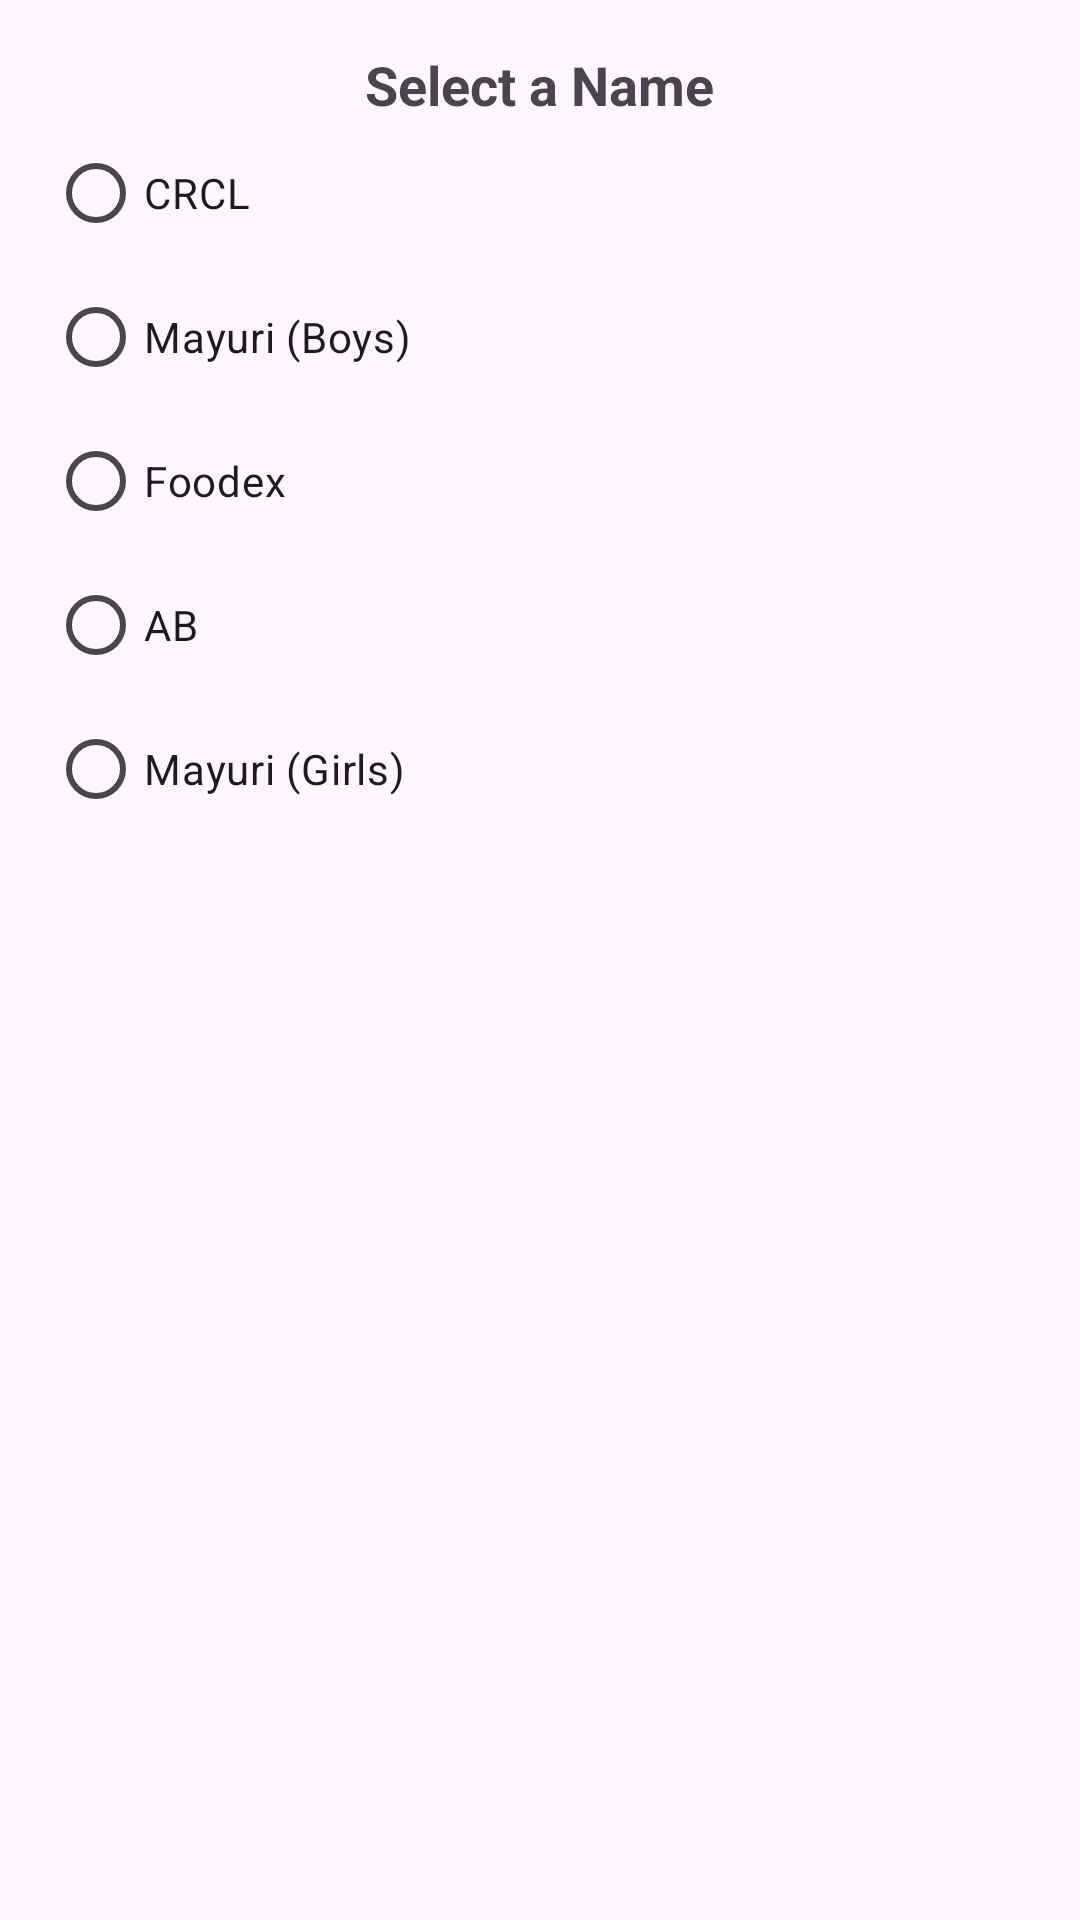

Layout XML and referenced resources for this Android screen:
<!-- AndroidManifest.xml: application theme Theme.VITB -->
<!-- res/layout/popup_mess_selection.xml -->
<?xml version="1.0" encoding="utf-8"?>
<LinearLayout xmlns:android="http://schemas.android.com/apk/res/android"
    android:layout_width="match_parent"
    android:layout_height="wrap_content"
    android:orientation="vertical"
    android:padding="16dp">

    <TextView
        android:id="@+id/dialog_title"
        android:layout_width="wrap_content"
        android:layout_height="wrap_content"
        android:text="Select a Name"
        android:textSize="18sp"
        android:textStyle="bold"
        android:layout_gravity="center_horizontal" />

    <RadioGroup
        android:id="@+id/radio_group"
        android:layout_width="match_parent"
        android:layout_height="wrap_content"
        android:orientation="vertical">

        <RadioButton
            android:id="@+id/radio_crcl"
            android:layout_width="wrap_content"
            android:layout_height="wrap_content"
            android:text="CRCL" />

        <RadioButton
            android:id="@+id/radio_mayuri_boys"
            android:layout_width="wrap_content"
            android:layout_height="wrap_content"
            android:text="Mayuri (Boys)" />

        <RadioButton
            android:id="@+id/radio_foodex"
            android:layout_width="wrap_content"
            android:layout_height="wrap_content"
            android:text="Foodex" />

        <RadioButton
            android:id="@+id/radio_ab"
            android:layout_width="wrap_content"
            android:layout_height="wrap_content"
            android:text="AB" />

        <RadioButton
            android:id="@+id/radio_mayuri_girls"
            android:layout_width="wrap_content"
            android:layout_height="wrap_content"
            android:text="Mayuri (Girls)" />

    </RadioGroup>

</LinearLayout>
<!-- resources referenced by this layout -->
<resources>
  <style name="Theme.VITB" parent="Base.Theme.VITB" />
  <style name="Base.Theme.VITB" parent="Theme.Material3.DayNight.NoActionBar">
          
          
      </style>
</resources>
